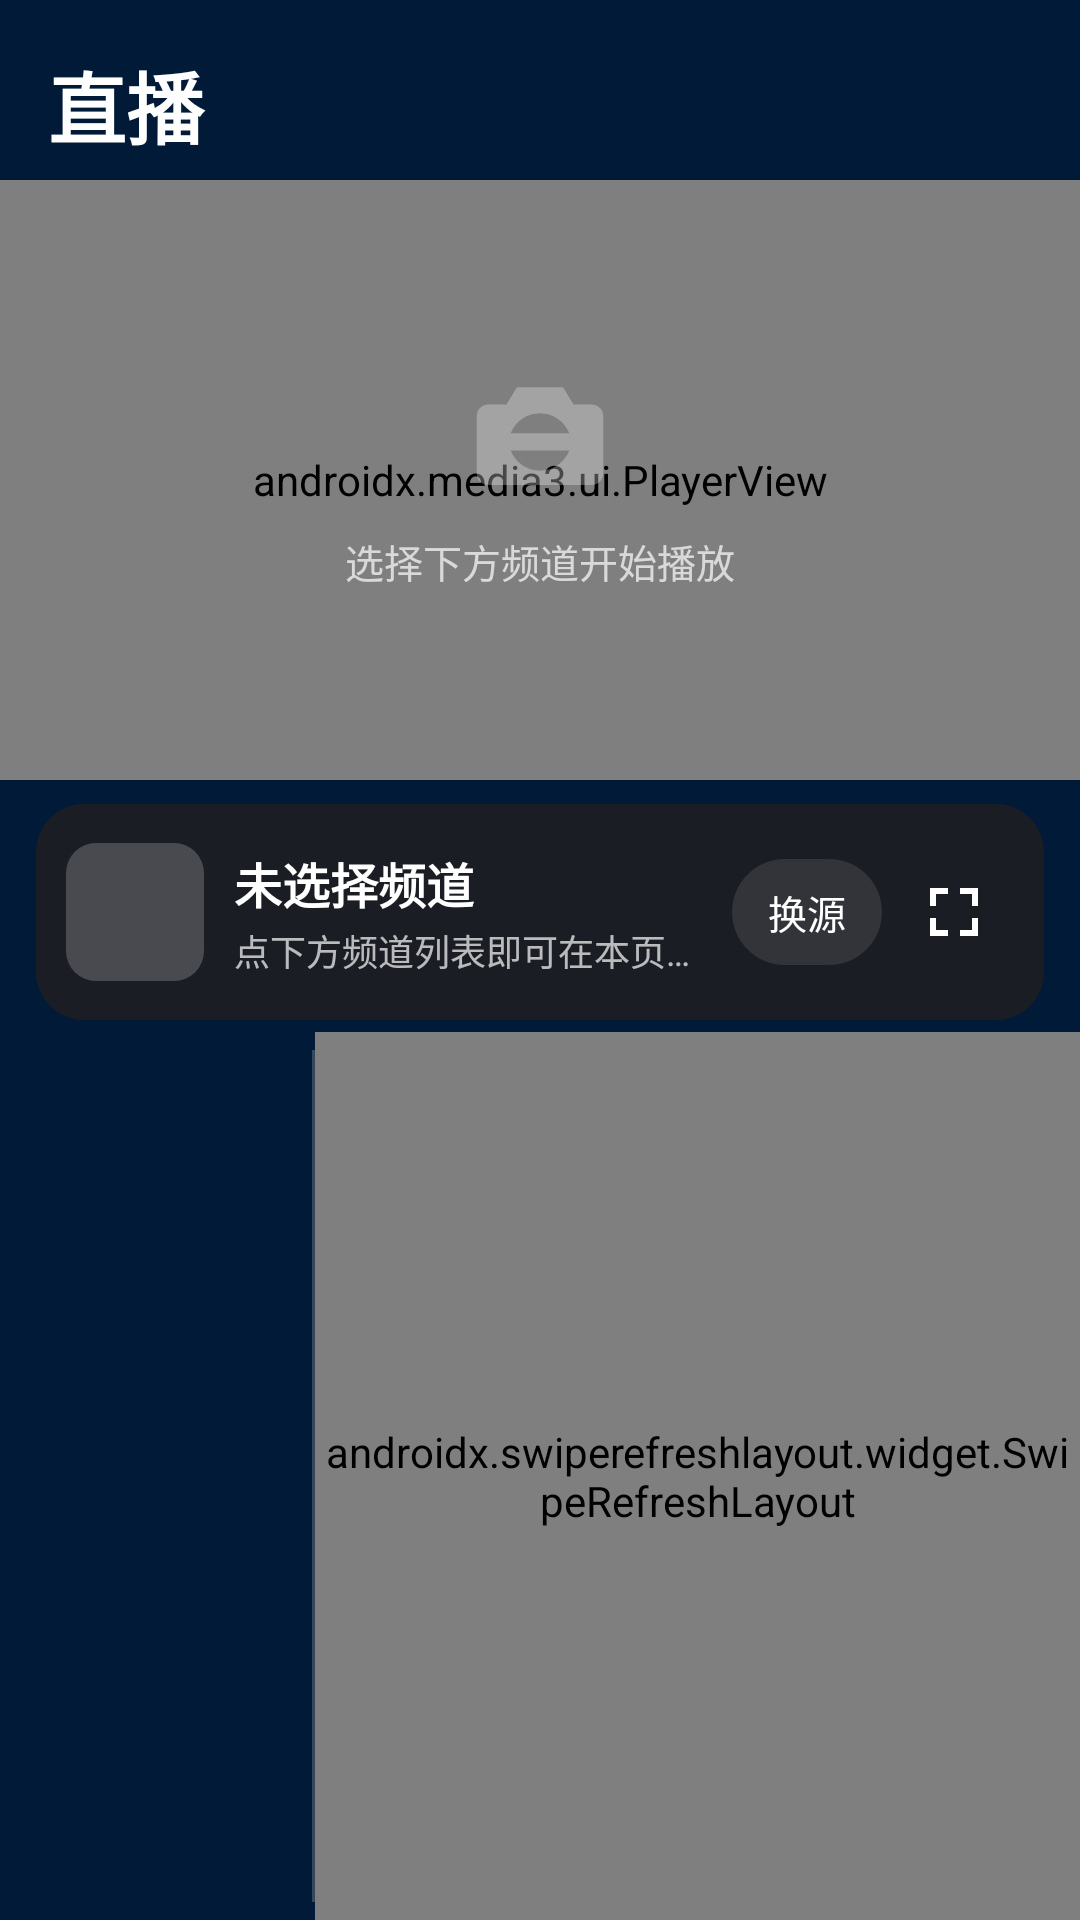

Here is an Android app screen rendered from its layout file. Give the layout XML and the strings, colors and styles it references.
<!-- AndroidManifest.xml: application theme Theme.XingYing -->
<!-- res/layout/fragment_live.xml -->
<?xml version="1.0" encoding="utf-8"?>
<LinearLayout xmlns:android="http://schemas.android.com/apk/res/android"
    xmlns:app="http://schemas.android.com/apk/res-auto"
    xmlns:tools="http://schemas.android.com/tools"
    android:layout_width="match_parent"
    android:layout_height="match_parent"
    android:background="@color/background"
    android:fitsSystemWindows="true"
    android:orientation="vertical">

    
    <LinearLayout
        android:layout_width="match_parent"
        android:layout_height="wrap_content"
        android:gravity="center_vertical"
        android:orientation="horizontal"
        android:paddingStart="16dp"
        android:paddingTop="16dp"
        android:paddingEnd="16dp"
        android:paddingBottom="6dp">

        <TextView
            android:layout_width="0dp"
            android:layout_height="wrap_content"
            android:layout_weight="1"
            android:text="@string/nav_live"
            android:textColor="@color/text_primary"
            android:textSize="26sp"
            android:textStyle="bold" />

        <TextView
            android:id="@+id/tvLiveSource"
            android:layout_width="wrap_content"
            android:layout_height="wrap_content"
            android:textColor="@color/text_secondary"
            android:textSize="12sp" />
    </LinearLayout>

    
    <FrameLayout
        android:id="@+id/playerBox"
        android:layout_width="match_parent"
        android:layout_height="200dp"
        android:background="@android:color/black">

        <androidx.media3.ui.PlayerView
            android:id="@+id/playerView"
            android:layout_width="match_parent"
            android:layout_height="match_parent"
            app:resize_mode="fit"
            app:show_buffering="when_playing"
            app:surface_type="texture_view"
            app:use_controller="true" />

        <TextView
            android:id="@+id/tvBadge"
            android:layout_width="wrap_content"
            android:layout_height="wrap_content"
            android:layout_gravity="start|top"
            android:layout_margin="10dp"
            android:background="@drawable/bg_badge"
            android:paddingStart="8dp"
            android:paddingTop="3dp"
            android:paddingEnd="8dp"
            android:paddingBottom="3dp"
            android:text="@string/live_badge"
            android:textColor="@color/live"
            android:textSize="11sp"
            android:textStyle="bold"
            android:visibility="gone"
            tools:visibility="visible" />

        <LinearLayout
            android:id="@+id/placeholder"
            android:layout_width="wrap_content"
            android:layout_height="wrap_content"
            android:layout_gravity="center"
            android:gravity="center"
            android:orientation="vertical">

            <ImageView
                android:layout_width="46dp"
                android:layout_height="46dp"
                android:alpha="0.4"
                android:importantForAccessibility="no"
                android:src="@drawable/ic_live"
                app:tint="@color/text_secondary" />

            <TextView
                android:layout_width="wrap_content"
                android:layout_height="wrap_content"
                android:layout_marginTop="8dp"
                android:text="@string/live_placeholder"
                android:textColor="@color/text_secondary"
                android:textSize="13sp" />
        </LinearLayout>

        <ProgressBar
            android:id="@+id/playerProgress"
            android:layout_width="38dp"
            android:layout_height="38dp"
            android:layout_gravity="center"
            android:indeterminateTint="@color/primary"
            android:visibility="gone" />
    </FrameLayout>

    <LinearLayout
        android:id="@+id/panel"
        android:layout_width="match_parent"
        android:layout_height="0dp"
        android:layout_weight="1"
        android:orientation="vertical">

        
        <LinearLayout
            android:layout_width="match_parent"
            android:layout_height="wrap_content"
            android:layout_marginStart="12dp"
            android:layout_marginTop="8dp"
            android:layout_marginEnd="12dp"
            android:layout_marginBottom="4dp"
            android:background="@drawable/bg_card"
            android:gravity="center_vertical"
            android:minHeight="72dp"
            android:orientation="horizontal"
            android:padding="10dp">

            <FrameLayout
                android:id="@+id/logoBox"
                android:layout_width="46dp"
                android:layout_height="46dp"
                android:background="@drawable/bg_live_logo">

                <ImageView
                    android:id="@+id/ivLogo"
                    android:layout_width="match_parent"
                    android:layout_height="match_parent"
                    android:importantForAccessibility="no"
                    android:scaleType="centerCrop" />

                <TextView
                    android:id="@+id/tvLogoText"
                    android:layout_width="match_parent"
                    android:layout_height="match_parent"
                    android:gravity="center"
                    android:textColor="@color/primary"
                    android:textSize="18sp"
                    android:textStyle="bold" />
            </FrameLayout>

            <LinearLayout
                android:layout_width="0dp"
                android:layout_height="wrap_content"
                android:layout_marginStart="10dp"
                android:layout_weight="1"
                android:orientation="vertical">

                <TextView
                    android:id="@+id/tvChannelName"
                    android:layout_width="match_parent"
                    android:layout_height="wrap_content"
                    android:ellipsize="marquee"
                    android:marqueeRepeatLimit="marquee_forever"
                    android:maxLines="1"
                    android:text="@string/live_no_channel"
                    android:textColor="@color/text_primary"
                    android:textSize="16sp"
                    android:textStyle="bold" />

                <TextView
                    android:id="@+id/tvChannelSub"
                    android:layout_width="match_parent"
                    android:layout_height="wrap_content"
                    android:layout_marginTop="2dp"
                    android:ellipsize="end"
                    android:maxLines="1"
                    android:text="@string/live_hint_pick"
                    android:textColor="@color/text_secondary"
                    android:textSize="12sp" />
            </LinearLayout>

            <TextView
                android:id="@+id/btnSwap"
                android:layout_width="wrap_content"
                android:layout_height="wrap_content"
                android:layout_marginStart="8dp"
                android:background="@drawable/bg_chip"
                android:paddingStart="12dp"
                android:paddingTop="8dp"
                android:paddingEnd="12dp"
                android:paddingBottom="8dp"
                android:text="@string/live_source_switch"
                android:textColor="@color/text_primary"
                android:textSize="13sp" />

            <ImageButton
                android:id="@+id/btnFull"
                android:layout_width="40dp"
                android:layout_height="40dp"
                android:layout_marginStart="4dp"
                android:background="?attr/selectableItemBackgroundBorderless"
                android:contentDescription="@string/live_fullscreen"
                android:padding="8dp"
                android:src="@drawable/ic_fullscreen"
                app:tint="@color/text_primary" />
        </LinearLayout>

        
        <LinearLayout
            android:layout_width="match_parent"
            android:layout_height="0dp"
            android:layout_weight="1"
            android:orientation="horizontal">

            <androidx.recyclerview.widget.RecyclerView
                android:id="@+id/groupRecycler"
                android:layout_width="104dp"
                android:layout_height="match_parent"
                android:clipToPadding="false"
                android:paddingBottom="8dp"
                android:scrollbars="vertical" />

            <View
                android:layout_width="1dp"
                android:layout_height="match_parent"
                android:layout_marginTop="6dp"
                android:layout_marginBottom="6dp"
                android:background="@color/outline" />

            <FrameLayout
                android:layout_width="0dp"
                android:layout_height="match_parent"
                android:layout_weight="1">

                <androidx.swiperefreshlayout.widget.SwipeRefreshLayout
                    android:id="@+id/refresh"
                    android:layout_width="match_parent"
                    android:layout_height="match_parent">

                    <androidx.recyclerview.widget.RecyclerView
                        android:id="@+id/recycler"
                        android:layout_width="match_parent"
                        android:layout_height="match_parent"
                        android:clipToPadding="false"
                        android:paddingTop="4dp"
                        android:paddingBottom="8dp"
                        android:scrollbars="vertical" />
                </androidx.swiperefreshlayout.widget.SwipeRefreshLayout>

                <LinearLayout
                    android:id="@+id/emptyState"
                    android:layout_width="wrap_content"
                    android:layout_height="wrap_content"
                    android:layout_gravity="center"
                    android:gravity="center"
                    android:orientation="vertical"
                    android:padding="24dp"
                    android:visibility="gone">

                    <ImageView
                        android:layout_width="56dp"
                        android:layout_height="56dp"
                        android:alpha="0.35"
                        android:importantForAccessibility="no"
                        android:src="@drawable/ic_live"
                        app:tint="@color/text_secondary" />

                    <TextView
                        android:id="@+id/tvEmpty"
                        android:layout_width="wrap_content"
                        android:layout_height="wrap_content"
                        android:layout_marginTop="10dp"
                        android:gravity="center"
                        android:text="@string/live_empty"
                        android:textColor="@color/text_secondary"
                        android:textSize="14sp" />
                </LinearLayout>

                <ProgressBar
                    android:id="@+id/progress"
                    android:layout_width="44dp"
                    android:layout_height="44dp"
                    android:layout_gravity="center"
                    android:indeterminateTint="@color/primary"
                    android:visibility="gone" />
            </FrameLayout>
        </LinearLayout>
    </LinearLayout>
</LinearLayout>
<!-- resources referenced by this layout -->
<resources>
  <color name="background">#FF001A37</color>
  <color name="live">#FFFF5252</color>
  <color name="outline">#33FFFFFF</color>
  <color name="primary">#FFFFB40A</color>
  <color name="text_primary">#FFFFFFFF</color>
  <color name="text_secondary">#B3FFFFFF</color>
  <!-- drawable bg_badge (drawable) -->
  <?xml version="1.0" encoding="utf-8"?>
  <shape xmlns:android="http://schemas.android.com/apk/res/android"
      android:shape="rectangle">
      <solid android:color="@color/mask_strong" />
      <corners android:radius="6dp" />
  </shape>
  <!-- drawable bg_card (drawable) -->
  <?xml version="1.0" encoding="utf-8"?>
  <shape xmlns:android="http://schemas.android.com/apk/res/android"
      android:shape="rectangle">
      <solid android:color="@color/surface_container" />
      <corners android:radius="16dp" />
  </shape>
  <!-- drawable bg_chip (drawable) -->
  <?xml version="1.0" encoding="utf-8"?>
  <shape xmlns:android="http://schemas.android.com/apk/res/android"
      android:shape="rectangle">
      <solid android:color="@color/surface_high" />
      <corners android:radius="18dp" />
  </shape>
  <!-- drawable bg_live_logo (drawable) -->
  <?xml version="1.0" encoding="utf-8"?>
  <shape xmlns:android="http://schemas.android.com/apk/res/android"
      android:shape="rectangle">
      <solid android:color="@color/surface_higher" />
      <corners android:radius="10dp" />
  </shape>
  <!-- drawable ic_fullscreen (drawable) -->
  <?xml version="1.0" encoding="utf-8"?>
  <vector xmlns:android="http://schemas.android.com/apk/res/android"
      android:width="24dp"
      android:height="24dp"
      android:viewportWidth="24"
      android:viewportHeight="24">
      <path
          android:fillColor="#FFFFFFFF"
          android:pathData="M4,4h6v2H6v4H4V4zM14,4h6v6h-2V6h-4V4zM4,14h2v4h4v2H4v-6zM18,14h2v6h-6v-2h4v-4z" />
  </vector>
  <!-- drawable ic_live (drawable) -->
  <?xml version="1.0" encoding="utf-8"?>
  <vector xmlns:android="http://schemas.android.com/apk/res/android"
      android:width="24dp" android:height="24dp"
      android:viewportWidth="24" android:viewportHeight="24">
      <path android:fillColor="#FFFFFFFF"
          android:pathData="M21,6h-3.17L16,3H8L6.17,6H3C1.9,6 1,6.9 1,8v10c0,1.1 0.9,2 2,2h18c1.1,0 2,-0.9 2,-2V8C23,6.9 22.1,6 21,6zM12,17.5c-2.33,0 -4.31,-1.46 -5.11,-3.5h10.22C16.31,16.04 14.33,17.5 12,17.5zM12,7.5c2.33,0 4.31,1.46 5.11,3.5H6.89C7.69,8.96 9.67,7.5 12,7.5z" />
  </vector>
  <string name="live_badge">直播</string>
  <string name="live_empty">当前配置没有直播源\n可在设置里添加支持 lives 的接口</string>
  <string name="live_fullscreen">全屏</string>
  <string name="live_hint_pick">点下方频道列表即可在本页直接观看</string>
  <string name="live_no_channel">未选择频道</string>
  <string name="live_placeholder">选择下方频道开始播放</string>
  <string name="live_source_switch">换源</string>
  <string name="nav_live">直播</string>
  <color name="mask_strong">#CC001A37</color>
  <color name="surface_container">#FF1B1D24</color>
  <color name="surface_high">#1AFFFFFF</color>
  <color name="surface_higher">#33FFFFFF</color>
  <color name="on_primary">#FF001A37</color>
  <color name="primary_container">#33FFB40A</color>
  <color name="on_primary_container">#FFFFB40A</color>
  <color name="secondary">#FF03DAC5</color>
  <color name="surface">#FF1B1D24</color>
  <style name="Dialog.XingYing" parent="ThemeOverlay.Material3.MaterialAlertDialog">
          <item name="colorSurface">@color/surface_high</item>
          <item name="android:windowBackground">@color/surface_high</item>
          <item name="buttonBarPositiveButtonStyle">@style/Button.XingYing</item>
          <item name="buttonBarNegativeButtonStyle">@style/Button.XingYing</item>
      </style>
  <style name="Button.XingYing" parent="Widget.Material3.Button.TextButton.Dialog">
          <item name="android:textColor">@color/primary</item>
      </style>
</resources>
